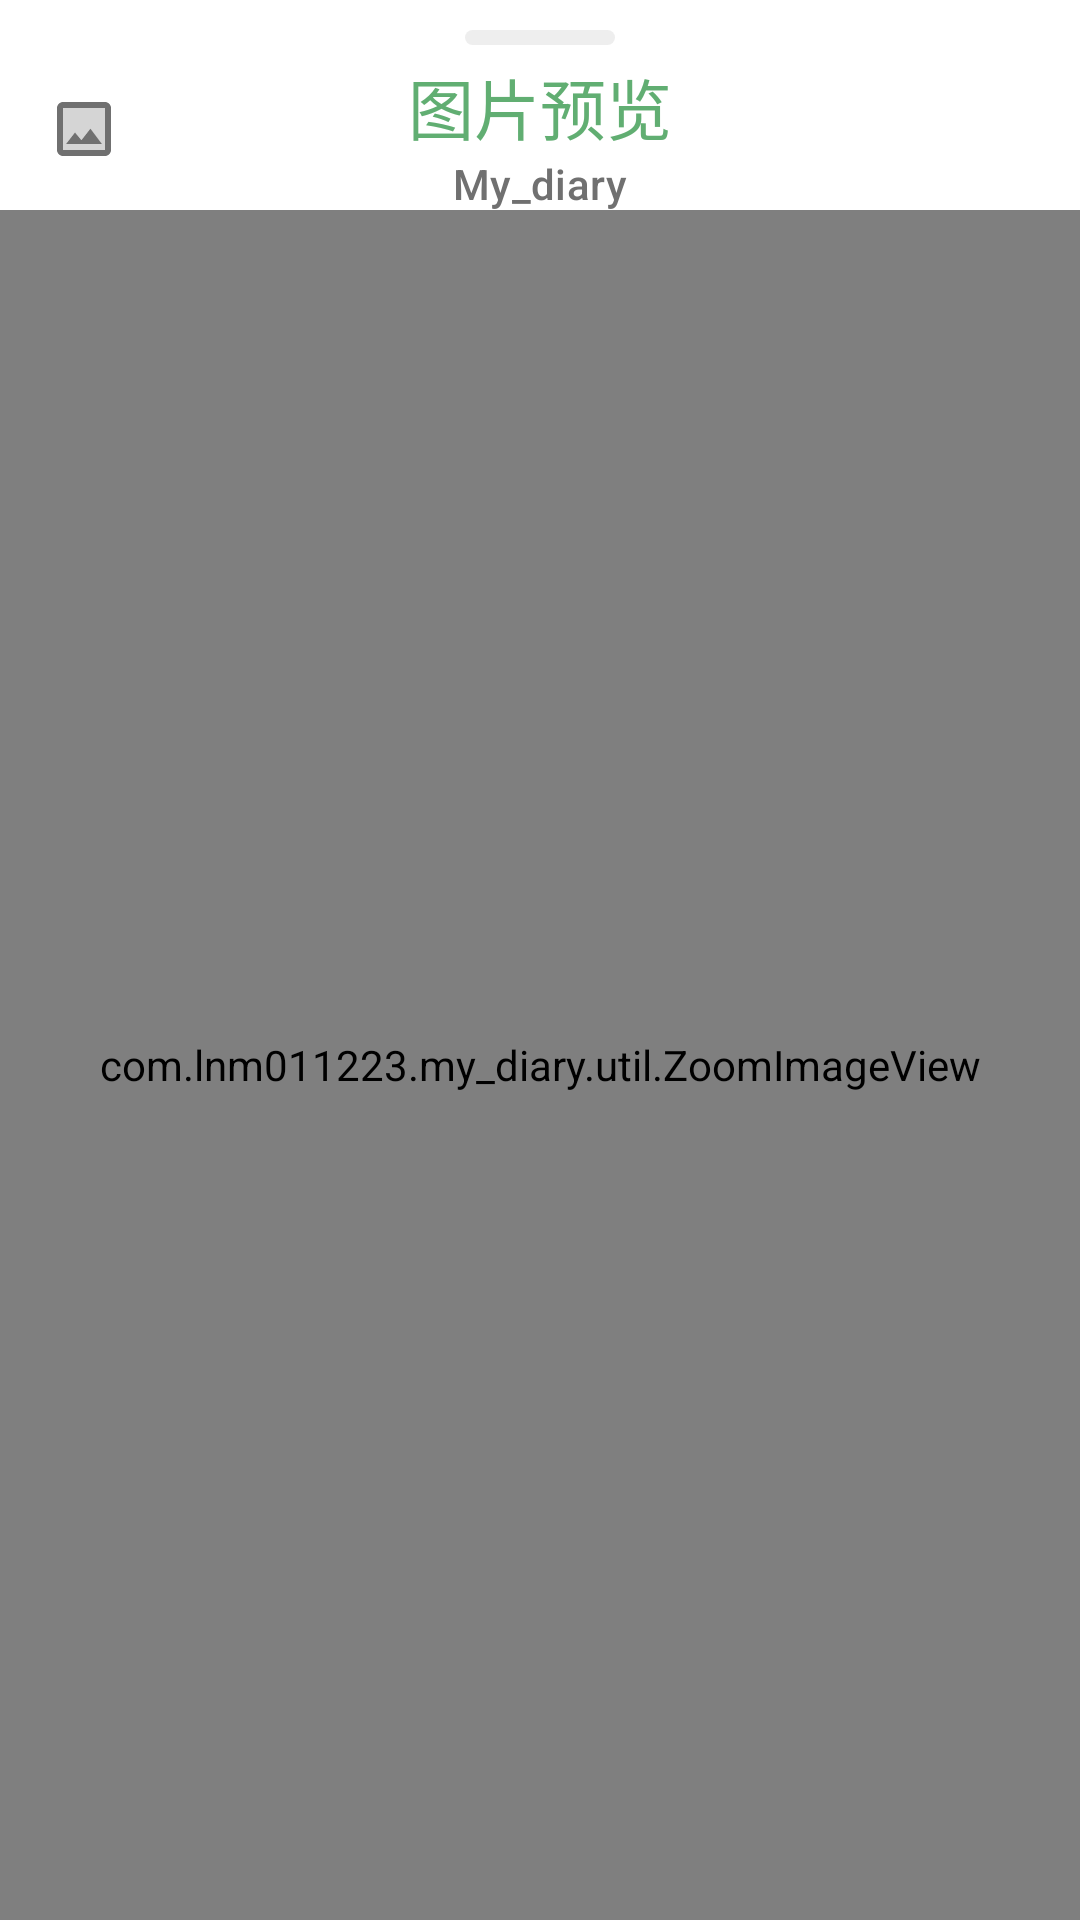

Layout XML and referenced resources for this Android screen:
<!-- AndroidManifest.xml: application theme Theme.My_diary -->
<!-- res/layout/dialog_my_bottom_sheet.xml -->
<?xml version="1.0" encoding="utf-8"?>
<androidx.constraintlayout.widget.ConstraintLayout xmlns:android="http://schemas.android.com/apk/res/android"
    xmlns:app="http://schemas.android.com/apk/res-auto"
    xmlns:tools="http://schemas.android.com/tools"
    android:layout_width="match_parent"
    android:layout_height="match_parent"
    android:background="@drawable/shape_sheet_dialog_bg">

    <ImageView
        android:id="@+id/imageView3"
        android:layout_width="50dp"
        android:layout_height="5dp"
        android:background="@drawable/button_drawable"
        android:backgroundTint="@color/cardinlinecolor"
        app:layout_constraintEnd_toEndOf="parent"
        app:layout_constraintStart_toStartOf="parent"
        app:layout_constraintTop_toTopOf="parent"
        android:layout_marginTop="10dp"/>

    <com.google.android.material.appbar.MaterialToolbar
        android:id="@+id/sheetToolBar"
        android:layout_width="match_parent"
        android:layout_height="60dp"
        android:backgroundTint="#00000000"
        app:layout_constraintTop_toBottomOf="@+id/imageView3"
        app:navigationIcon="@drawable/twotone_photo_24"
        app:navigationIconTint="@color/cardtext"
        app:subtitle="@string/app_name"
        app:subtitleCentered="true"
        app:subtitleTextAppearance="@style/TextAppearance.Material3.TitleSmall"
        app:subtitleTextColor="@color/titletextcolor"
        app:title="图片预览"
        app:titleCentered="true"
        app:titleTextAppearance="@style/TextAppearance.Material3.ActionBar.Title"
        app:titleTextColor="#61AE72"
        tools:layout_editor_absoluteX="0dp" />

    <com.lnm011223.my_diary.util.ZoomImageView
        android:id="@+id/sheetImage"
        android:layout_width="match_parent"
        android:layout_height="match_parent"
        android:layout_marginTop="70dp"
        android:adjustViewBounds="true"
        android:minWidth="300dp"
        android:minHeight="300dp"
        android:scaleType="fitXY"
        app:layout_constraintBottom_toBottomOf="parent"
        app:layout_constraintEnd_toEndOf="parent"
        app:layout_constraintStart_toStartOf="parent"
        app:layout_constraintTop_toBottomOf="@+id/sheetToolBar" />
</androidx.constraintlayout.widget.ConstraintLayout>
<!-- resources referenced by this layout -->
<resources>
  <color name="cardinlinecolor">#eeeeee</color>
  <color name="cardtext">#707070</color>
  <color name="titletextcolor">#707070</color>
  <!-- drawable button_drawable (drawable) -->
  <?xml version="1.0" encoding="utf-8" ?>
  <shape xmlns:android="http://schemas.android.com/apk/res/android"
      android:shape="rectangle">
      
      <solid android:color="#448AFF" />
      
      <corners android:radius="10dip" />
      <padding
          android:bottom="12dp"
          android:left="63dp"
          android:right="63dp"
          android:top="12dp"
          />
      
  
  </shape>
  <!-- drawable shape_sheet_dialog_bg (drawable) -->
  <?xml version="1.0" encoding="utf-8"?>
  <shape xmlns:android="http://schemas.android.com/apk/res/android">
      <corners
          android:topLeftRadius="15dp"
          android:topRightRadius="15dp" />
      <solid android:color="@color/cardcolor" />
  </shape>
  <!-- drawable twotone_photo_24 (drawable) -->
  <vector android:height="24dp" android:tint="#000000"
      android:viewportHeight="24" android:viewportWidth="24"
      android:width="24dp" xmlns:android="http://schemas.android.com/apk/res/android">
      <path android:fillAlpha="0.3"
          android:fillColor="@android:color/white"
          android:pathData="M19,5H5v14h14V5zM6,17l3,-3.86 2.14,2.58 3,-3.87L18,17H6z" android:strokeAlpha="0.3"/>
      <path android:fillColor="@android:color/white" android:pathData="M5,21h14c1.1,0 2,-0.9 2,-2L21,5c0,-1.1 -0.9,-2 -2,-2L5,3c-1.1,0 -2,0.9 -2,2v14c0,1.1 0.9,2 2,2zM5,5h14v14L5,19L5,5zM11.14,15.72L9,13.14 6,17h12l-3.86,-5.14z"/>
  </vector>
  <string name="app_name">My_diary</string>
  <style name="Theme.My_diary" parent="Theme.MaterialComponents.DayNight.NoActionBar">
          
          <item name="colorPrimary">#3EB06A</item>
          <item name="colorPrimaryVariant">@color/purple_700</item>
          <item name="colorOnPrimary">@color/white</item>
          
          <item name="colorSecondary">@color/teal_200</item>
          <item name="colorSecondaryVariant">@color/teal_700</item>
          <item name="colorOnSecondary">@color/black</item>
          
          <item name="android:statusBarColor" tools:targetApi="l">?attr/colorPrimaryVariant</item>
          
          <item name="android:windowAnimationStyle">@null</item>
          <item name="android:windowBackground">@android:color/transparent</item>
          <item name="android:colorBackgroundCacheHint">@null</item>
          <item name="android:windowIsTranslucent">true</item>
  
      </style>
  <color name="cardcolor">#ffffff</color>
  <color name="purple_700">#FF3700B3</color>
  <color name="white">#FFFFFFFF</color>
  <color name="teal_200">#FF03DAC5</color>
  <color name="teal_700">#FF018786</color>
  <color name="black">#FF000000</color>
</resources>
